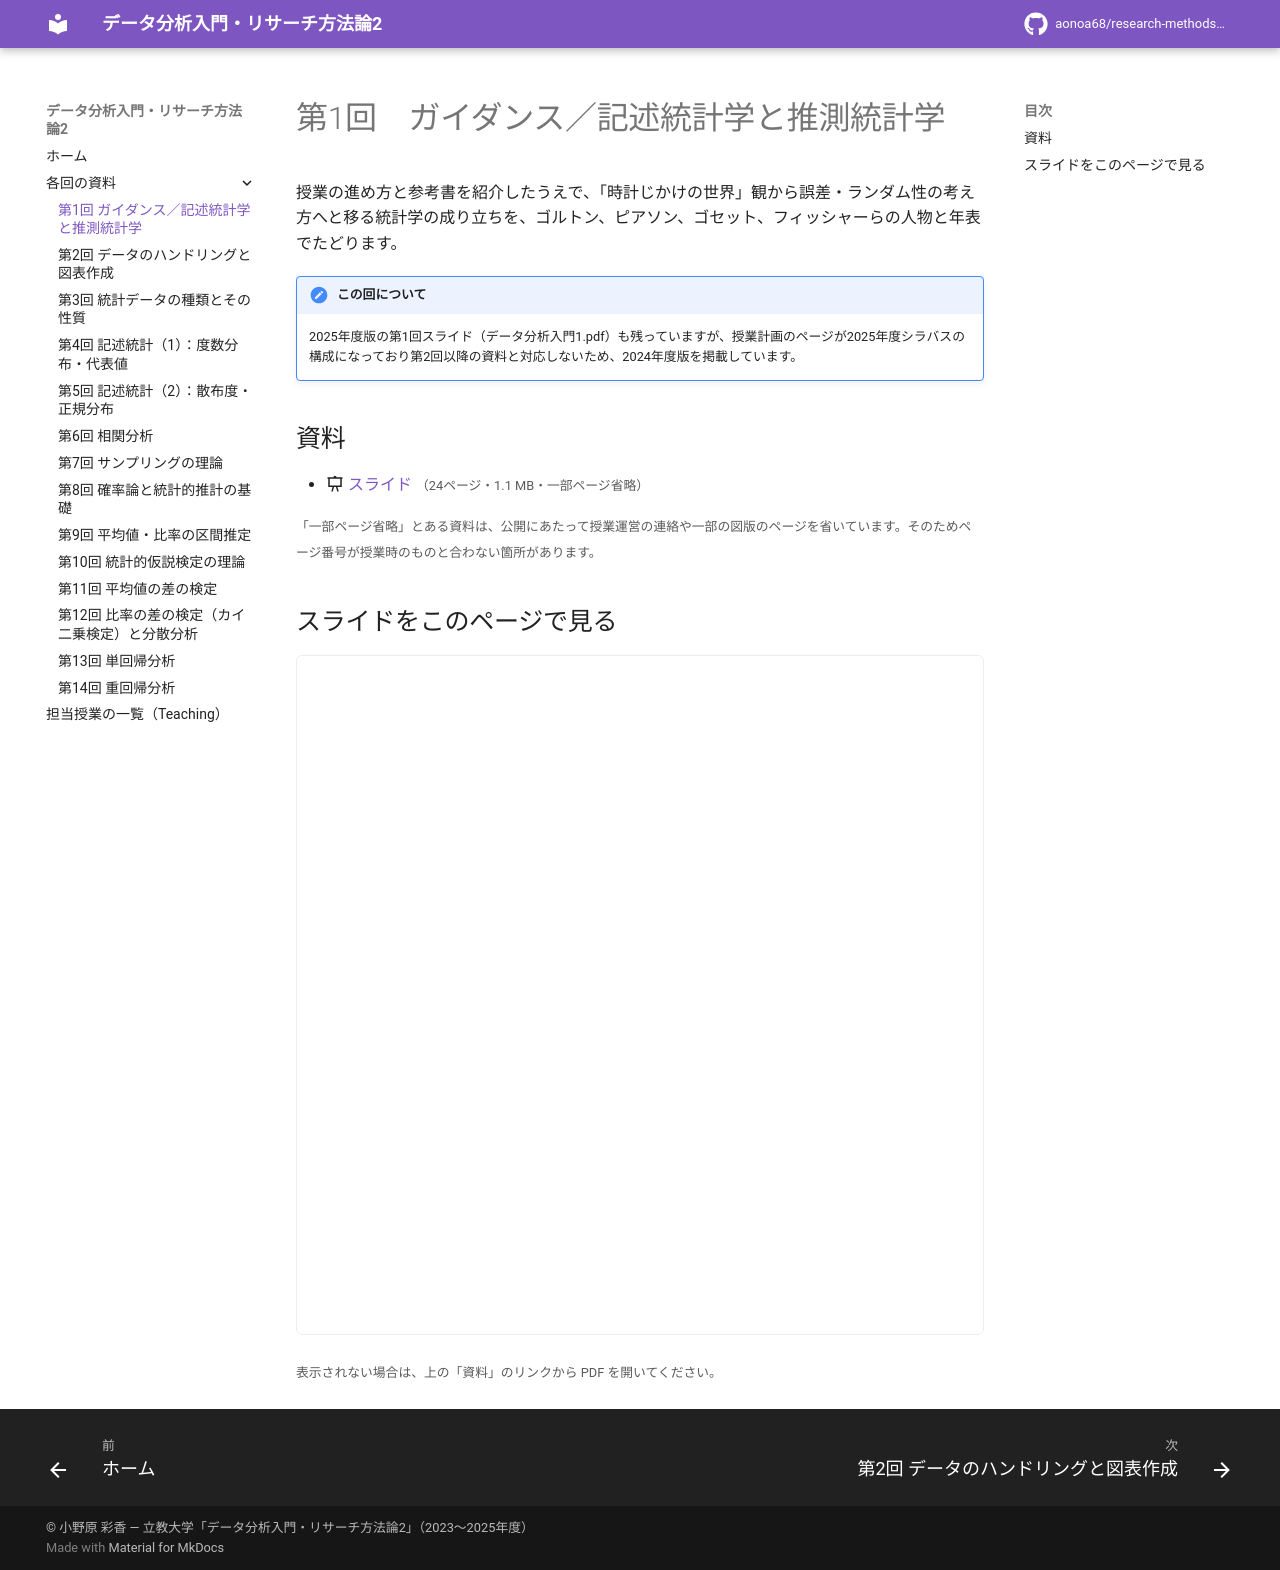

repository: aonoa68/research-methods-2 · page: week01/index.html · generator: mkdocs

# 第1回　ガイダンス／記述統計学と推測統計学

授業の進め方と参考書を紹介したうえで、「時計じかけの世界」観から誤差・ランダム性の考え方へと移る統計学の成り立ちを、ゴルトン、ピアソン、ゴセット、フィッシャーらの人物と年表でたどります。

!!! note "この回について"
    2025年度版の第1回スライド（データ分析入門1.pdf）も残っていますが、授業計画のページが2025年度シラバスの構成になっており第2回以降の資料と対応しないため、2024年度版を掲載しています。

## 資料

- :material-presentation: [スライド](files/week01-slides.pdf) <small>（24ページ・1.1 MB・一部ページ省略）</small>

<small>「一部ページ省略」とある資料は、公開にあたって授業運営の連絡や一部の図版のページを省いています。そのためページ番号が授業時のものと合わない箇所があります。</small>

## スライドをこのページで見る

<iframe class="pdf-frame" src="../files/week01-slides.pdf" title="スライド" loading="lazy"></iframe>

<small>表示されない場合は、上の「資料」のリンクから PDF を開いてください。</small>
